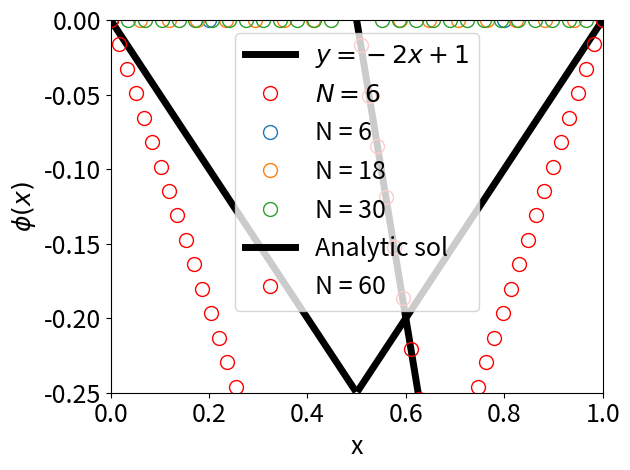

This chart was generated by the following Python code:
import matplotlib.pyplot as plt
import numpy as np
import scipy.constants as sc
import scipy.linalg as slin
import scipy.integrate as inte

N = 60

H = np.zeros((N,N))
np.fill_diagonal(H,-2)
np.fill_diagonal(H[1:],1)
np.fill_diagonal(H[:,1:],1)

H = H*N*N

H[0][0] = 1
H[0][1] = 0
H[N-1][N-1] = 1
H[N-1][N-2] = 0

B = np.zeros(N)
B[0] = 1
B[N-1] = -1

X = np.linalg.solve(H,B)
x = np.linspace(0,1,num=N,endpoint=True)

plt.plot(x,-2*x+1,label=r'$y=-2x+1$',c='k',lw=5,ms=0)
plt.plot(x, X,label=r'$N=6$',c='r',lw=0,marker='o',ms=10,mfc='none')
plt.xlabel("x",fontsize = 18)
plt.ylabel(r"$\phi(x)$",fontsize = 18)
plt.legend(fontsize=18)
#plt.yscale('log')
plt.tick_params(labelsize=18)
plt.tight_layout()
plt.show()


#Problem 2, delta function

delta = np.zeros(N)
delta[(int)(N/2)-1] = N-1
delta[(int)(N/2)] = N-1

#Plotting Delta function, square function.
for i in range(3):
    if i == 0 : 
        N_delta = 6
    elif i == 1 :
        N_delta = 18
    else :
        N_delta = 30
    B1 = np.zeros(N_delta)
    B1[(int)((N_delta)/2)-1] = N_delta-1
    B1[(int)((N_delta)/2)] = N_delta-1
    x1 = np.linspace(0,1,num=N_delta)
    plt.plot(x1, B1,label='N = '+str(N_delta),marker='o',lw=0,ms=10,mfc='none')

plt.xlabel("x",fontsize = 18)
plt.ylabel(r"$\delta(x)$",fontsize = 18)
plt.legend(fontsize=18)
#plt.yscale('log')
plt.tick_params(labelsize=18)
plt.tight_layout()
plt.show()


X = np.linalg.solve(H,delta)
N1=100
x2 = np.linspace(0,1,num=N1)

plt.plot(x2[:int(N1/2)],-x2[:int(N1/2)]/2,c='k',lw=5,marker='o',ms=0,mfc='none')
plt.plot(x2[int(N1/2):],x2[int(N1/2):]/2-1/2,label='Analytic sol',c='k',lw=5,marker='o',ms=0,mfc='none')
plt.plot(x, X,label='N = '+str(N),c='r',lw=0,marker='o',ms=10,mfc='none')
plt.xlim([0,1])
plt.ylim([-0.25,0])
plt.xlabel("x",fontsize = 18)
plt.ylabel(r"$\phi(x)$",fontsize = 18)
plt.legend(fontsize=18)
#plt.yscale('log')
plt.tick_params(labelsize=18)
plt.tight_layout()
plt.show()


